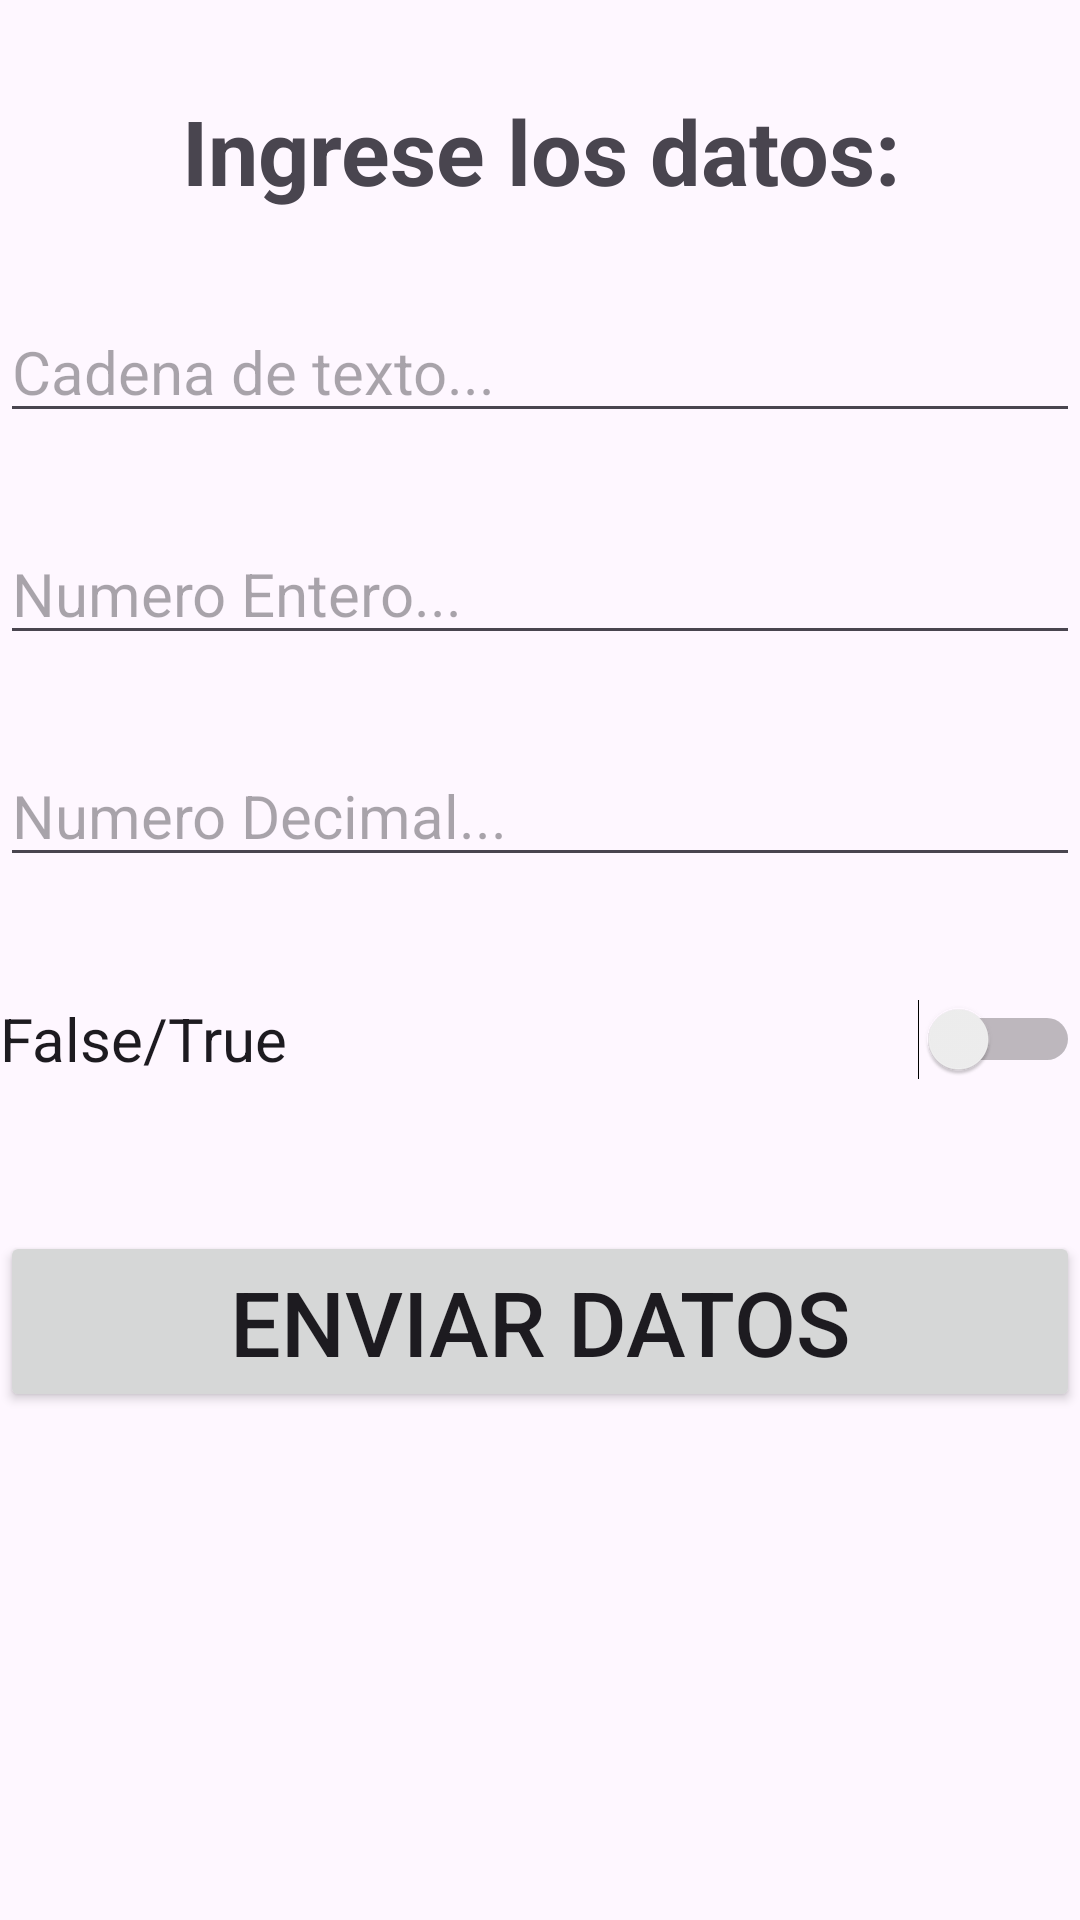

Produce the Android XML layout that renders to this screen, including the resource entries it uses.
<!-- AndroidManifest.xml: application theme Theme.MyFirstAppAJBM -->
<!-- res/layout/activity_second.xml -->
<?xml version="1.0" encoding="utf-8"?>
<androidx.constraintlayout.widget.ConstraintLayout xmlns:android="http://schemas.android.com/apk/res/android"
    xmlns:app="http://schemas.android.com/apk/res-auto"
    xmlns:tools="http://schemas.android.com/tools"
    android:id="@+id/main"
    android:layout_width="match_parent"
    android:layout_height="match_parent"
    tools:context=".SecondActivity">


    <LinearLayout
        android:layout_width="match_parent"
        android:layout_height="match_parent"
        android:orientation="vertical"
        tools:layout_editor_absoluteX="1dp"
        tools:layout_editor_absoluteY="1dp">


        <TextView
            android:id="@+id/tvInsert"
            android:layout_width="match_parent"
            android:layout_height="wrap_content"
            android:layout_marginTop="30dp"
            android:text="Ingrese los datos:"
            android:textAlignment="center"
            android:textSize="30sp"
            android:textStyle="bold" />

        <EditText
            android:id="@+id/etText"
            android:layout_width="match_parent"
            android:layout_height="wrap_content"
            android:layout_marginTop="30dp"
            android:hint="Cadena de texto..."
            android:textSize="20sp" />

        <EditText
            android:id="@+id/etNumInt"
            android:layout_width="match_parent"
            android:layout_height="wrap_content"
            android:layout_marginTop="30dp"
            android:hint="Numero Entero..."
            android:textSize="20sp"
            android:inputType="number"/>

        <EditText
            android:id="@+id/etNumDec"
            android:layout_width="match_parent"
            android:layout_height="wrap_content"
            android:layout_marginTop="30dp"
            android:hint="Numero Decimal..."
            android:inputType="numberDecimal"
            android:textSize="20sp" />

        <Switch
            android:id="@+id/sBoolean"
            android:layout_width="match_parent"
            android:layout_height="48dp"
            android:layout_marginTop="30dp"
            android:text="False/True"
            android:textSize="20sp"

            tools:ignore="UseSwitchCompatOrMaterialXml" />

        <Button
            android:id="@+id/buttonSend"
            android:layout_width="match_parent"
            android:layout_height="wrap_content"
            android:layout_marginTop="40dp"

            android:text="Enviar Datos"
            android:textSize="30sp" />


    </LinearLayout>
</androidx.constraintlayout.widget.ConstraintLayout>
<!-- resources referenced by this layout -->
<resources>
  <style name="Theme.MyFirstAppAJBM" parent="Base.Theme.MyFirstAppAJBM" />
  <style name="Base.Theme.MyFirstAppAJBM" parent="Theme.Material3.DayNight.NoActionBar">
          
          <item name="colorPrimary">@color/green</item>
      </style>
</resources>
